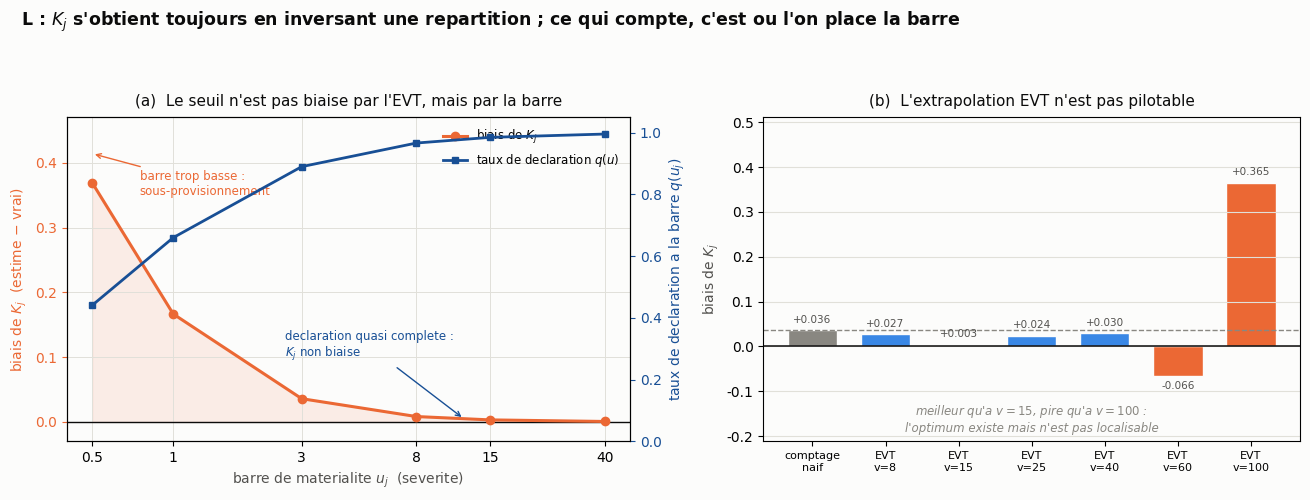

Python code for this plot: (Note: this script raises an exception after producing the figure.)
#!/usr/bin/env python3
# -*- coding: utf-8 -*-
"""
04 : D'ou vient reellement le seuil K_j, et ce que l'EVT peut (et ne peut pas) faire.

Le script 02 a montre que Phi^-1(PD) sous-provisionne et que l'EVT tombe juste sur le
CAPITAL. Il n'a jamais construit K_j. Ce script comble le trou, et corrige au passage
une erreur de raisonnement.

--------------------------------------------------------------------------------
DEUX SEUILS, DEUX ESPACES. Il faut cesser de les confondre.

  u_j : seuil de MATERIALITE (DORA art. 18). Vit dans l'espace des severites
        OBSERVABLES : clients affectes, heures d'indisponibilite, euros.
  K_j : seuil sur la variable LATENTE X_ij. Sans unite.

On ne peut pas "prendre u_j comme K_j" : ils ne vivent pas dans le meme espace.
Mais ils definissent le MEME evenement, l'incident majeur :

      { S_ij >= u_j }   ==   { X_ij >= K_j }

d'ou, en normalisant X a variance unitaire, une identite INEVITABLE :

      K_j = F^-1( 1 - p_j )      avec  p_j = P(S_ij >= u_j)

On inverse donc TOUJOURS une fonction de repartition. Ce qu'on reproche a
Phi^-1(PD), ce n'est pas l'inversion : ce sont ses DEUX ENTREES, une PD non
mesurable et une queue gaussienne.

--------------------------------------------------------------------------------
RESULTAT 1 (exact). Le biais de la frequence naive est exactement le taux moyen de
declaration a la barre :

      p_naif / p_vrai  =  E[ q(S) | S >= u ]

Il est toujours < 1 : on sous-estime p_j, donc on SUR-estime K_j, donc on
SOUS-PROVISIONNE. C'est le mecanisme derriere le "-14 %" du script 02.

RESULTAT 2 (le levier). Ce biais s'evanouit quand la barre u monte dans la queue,
car q(u) -> 1. La barre DORA n'est pas defendable parce qu'elle est "reglementaire" :
elle est defendable parce qu'elle est placee assez HAUT pour que la declaration y
soit quasi complete. C'est une propriete VERIFIABLE : il suffit d'estimer q(u).

RESULTAT 3 (negatif, et il faut l'assumer). On pourrait croire que l'EVT debiaise p_j
en extrapolant la queue depuis un seuil haut v (bien declare) vers la barre u :

      lambda_u = lambda_v * (1 + xi (v-u)/beta_u)^(1/xi),   beta_u = beta_v - xi (v-u)

CE N'EST PAS FIABLE, et la raison est structurelle. Le rapport se decompose en

      p_EVT / p_vrai  =  E[q(S) | S > v]  x  (ratio_estime / ratio_vrai)
                         ^^^^^^^^^^^^^^^     ^^^^^^^^^^^^^^^^^^^^^^^^^^^
                         plancher de          bruit d'estimation sur xi et
                         declaration a v      beta, amplifie par (v-u)

Quand v monte, le plancher tend vers 1 (bon) mais l'erreur de ratio s'ecarte de 1
(mauvais). Deux forces opposees : il existe un optimum interieur, QU'ON NE PEUT PAS
LOCALISER sans connaitre la verite. Et le gain eventuel provient du plancher, c'est-a-dire
du seul fait de "regarder plus haut" : exactement le levier du RESULTAT 2. L'extrapolation
EVT n'ajoute que du bruit a un levier qu'on avait deja.

Le role de l'EVT reste celui du script 02 : la SEVERITE au-dessus de u_j (donc le
capital), avec un indice de queue xi invariant a la troncature a gauche. Elle ne
touche pas au seuil.

Sortie : diagnostics + figure L_seuil_Kj.png
"""

import os
import numpy as np
from scipy import stats
import matplotlib as mpl
import matplotlib.pyplot as plt

rng = np.random.default_rng(20260709)

# ---------------------------------------------------------------- verite (DGP)
# xi ANCRE SUR SAS OpRisk (pertes en dollars, secteur financier, POT q95) -> 0,85-0,94.
# On retient 0,90, comme le script 02. Variance infinie ; moyenne finie de justesse.
XI, SCALE = 0.90, 1.0      # severites a queue lourde (GPD), identiques au script 02
AREP, S0 = 1.3, 0.6        # sous-declaration : q(s) croit avec la taille
N = 2_000_000


def q_report(s):
    """Probabilite qu'un incident de severite s soit declare."""
    return 1.0 / (1.0 + np.exp(-AREP * (np.log(s + 1e-12) - np.log(S0))))


S = stats.genpareto.rvs(c=XI, scale=SCALE, size=N, random_state=rng)
reported = rng.random(N) < q_report(S)

print("=" * 74)
print("RESULTAT 1 : le biais de p_j est EXACTEMENT le taux de declaration a la barre")
print("=" * 74)
print(f"{'u':>6}{'q(u)':>9}{'E[q|S>=u]':>12}{'p_naif/p_vrai':>16}"
      f"{'K vrai':>10}{'K naif':>10}{'biais K':>10}")

barres = [0.5, 1.0, 3.0, 8.0, 15.0, 40.0]
rows = []
for u in barres:
    m = S >= u
    p_true = m.mean()
    p_naive = (m & reported).mean()
    Eq = q_report(S[m]).mean()
    K_true = stats.norm.ppf(1 - p_true)
    K_naive = stats.norm.ppf(1 - p_naive)
    rows.append((u, q_report(np.array([u]))[0], Eq, p_naive / p_true,
                 K_true, K_naive, K_naive - K_true))
    print(f"{u:>6.1f}{rows[-1][1]:>9.2f}{Eq:>12.4f}{p_naive/p_true:>16.4f}"
          f"{K_true:>+10.3f}{K_naive:>+10.3f}{K_naive-K_true:>+10.3f}")

rows = np.array(rows)
print("\n  Le rapport p_naif/p_vrai colle E[q(S)|S>=u] a la 4e decimale.")
print("  Biais de K toujours POSITIF => seuil trop haut => sous-provisionnement.")
print(f"  Il tombe de {rows[0,6]:+.3f} (barre u={rows[0,0]:g}, q={rows[0,1]:.2f}) a "
      f"{rows[-1,6]:+.3f} (barre u={rows[-1,0]:g}, q={rows[-1,1]:.2f}).")
print("  C'est LA le levier : monter la barre, pas raffiner l'estimateur de queue.\n")

# ---------------------------------------------------------------- resultat 3 : l'EVT ne debiaise pas
print("=" * 74)
print("RESULTAT 3 : l'extrapolation EVT du TAUX n'est pas pilotable (resultat negatif)")
print("=" * 74)
u_ref = 3.0                # barre volontairement trop basse (q(u)=0,89) : c'est le cas ou
                           # l'on aimerait qu'une correction EVT vienne au secours
p_true_ref = (S >= u_ref).mean()
K_true_ref = stats.norm.ppf(1 - p_true_ref)
K_naive_ref = stats.norm.ppf(1 - ((S >= u_ref) & reported).mean())
print(f"  barre u = {u_ref}   K vrai = {K_true_ref:+.4f}   K naif = {K_naive_ref:+.4f} "
      f"(biais {K_naive_ref-K_true_ref:+.4f})\n")
print(f"{'seuil haut v':>14}{'E[q|S>v]':>11}{'erreur ratio':>14}"
       f"{'K_EVT':>10}{'biais K':>10}")
evt = []
for v in [8, 15, 25, 40, 60, 100]:
    exc = S[reported & (S > v)] - v
    if exc.size < 50:
        continue
    xi_h, _, beta_v = stats.genpareto.fit(exc, floc=0)
    lam_v = ((S > v) & reported).sum() / N          # taux par observation
    beta_u = beta_v - xi_h * (v - u_ref)
    if beta_u <= 0:
        continue
    lam_u = lam_v * (1 + xi_h * (v - u_ref) / beta_u) ** (1 / xi_h)
    if not (0 < lam_u < 1):
        continue
    plancher = q_report(S[S > v]).mean()            # E[q(S) | S > v]
    err_ratio = (lam_u / p_true_ref) / plancher     # part NON expliquee par le plancher
    K_e = stats.norm.ppf(1 - lam_u)
    evt.append((v, plancher, err_ratio, K_e, K_e - K_true_ref))
    print(f"{v:>14.0f}{plancher:>11.4f}{err_ratio:>14.4f}"
          f"{K_e:>+10.4f}{K_e-K_true_ref:>+10.4f}")
evt = np.array(evt)
biais_naif = K_naive_ref - K_true_ref
print(f"\n  comptage naif : plancher E[q|S>=u] = {q_report(S[S >= u_ref]).mean():.4f}, "
      f"biais K = {biais_naif:+.4f}")
print("\n  Le PLANCHER tend vers 1 quand v monte : c'est le seul gain reel, et il est")
print("  identique a celui du RESULTAT 2 (monter la barre). L'ERREUR DE RATIO, elle,")
print(f"  s'ecarte de 1 sans regle : elle vaut {evt[:,2].min():.2f} a {evt[:,2].max():.2f} selon v.")
print(f"  Biais resultant sur K : de {evt[:,4].min():+.3f} a {evt[:,4].max():+.3f}, contre "
      f"{biais_naif:+.3f} pour le comptage naif.")
print("  Il existe un v optimal, mais on ne peut PAS le localiser sans connaitre la")
print("  verite. L'extrapolation EVT n'ajoute que du bruit a un levier deja disponible.\n")

# ---------------------------------------------------------------- ce que l'EVT fait vraiment
print("=" * 74)
print("Ce que l'EVT fait vraiment : l'indice de queue, invariant a la troncature")
print("=" * 74)
for v in [2, 4, 8]:
    xi_full = stats.genpareto.fit(S[S > v] - v, floc=0)[0]
    xi_obs = stats.genpareto.fit(S[reported & (S > v)] - v, floc=0)[0]
    print(f"  seuil {v:>2} : xi sur donnees completes = {xi_full:.3f} | "
          f"sur donnees declarees = {xi_obs:.3f}   (vrai {XI})")
print("  => la queue (donc le CAPITAL) est robuste ; le SEUIL, lui, se joue ailleurs.\n")

# ---------------------------------------------------------------- figure L
mpl.rcParams.update({
    "font.family": ["DejaVu Sans", "sans-serif"],
    "figure.facecolor": "#fcfcfb", "axes.facecolor": "#fcfcfb",
    "savefig.facecolor": "#fcfcfb",
})
INK, INK2, MUTED, GRID = "#0b0b0b", "#52514e", "#898781", "#e1e0d9"
ACCENT = "#eb6834"
BL = ["#b7d3f6", "#3987e5", "#184f95"]

fig, (ax1, ax2) = plt.subplots(1, 2, figsize=(13.2, 5.0),
                               gridspec_kw={"width_ratios": [1.05, 1]})

# --- panneau 1 : le biais de K_j s'evanouit quand la barre monte
u_g, q_u, biais = rows[:, 0], rows[:, 1], rows[:, 6]
ax1.plot(u_g, biais, "-o", color=ACCENT, lw=2.2, ms=6, zorder=3, label="biais de $K_j$")
ax1.axhline(0, color=INK, lw=1.0)
ax1.fill_between(u_g, 0, biais, color=ACCENT, alpha=0.10)
ax1.set_xscale("log")
ax1.set_xticks(u_g); ax1.set_xticklabels([f"{x:g}" for x in u_g])
ax1.xaxis.set_minor_formatter(mpl.ticker.NullFormatter())
ax1.tick_params(axis="x", which="minor", bottom=False)
ax1.set_xlabel("barre de materialite $u_j$  (severite)", color=INK2)
ax1.set_ylabel("biais de $K_j$  (estime $-$ vrai)", color=ACCENT)
ax1.tick_params(axis="y", colors=ACCENT)
ax1.set_ylim(-0.03, 0.47)
ax1.grid(True, color=GRID, lw=0.7)
axb = ax1.twinx()
axb.plot(u_g, q_u, "-s", color=BL[2], lw=2, ms=5, zorder=3, label="taux de declaration $q(u)$")
axb.set_ylabel("taux de declaration a la barre $q(u_j)$", color=BL[2])
axb.tick_params(axis="y", colors=BL[2])
axb.set_ylim(0, 1.05)
ax1.annotate("barre trop basse :\nsous-provisionnement", xy=(0.5, 0.414),
             xytext=(0.75, 0.35), fontsize=8.5, color=ACCENT,
             arrowprops=dict(arrowstyle="->", color=ACCENT, lw=1))
ax1.annotate("declaration quasi complete :\n$K_j$ non biaise", xy=(12, 0.005),
             xytext=(2.6, 0.10), fontsize=8.5, color=BL[2],
             arrowprops=dict(arrowstyle="->", color=BL[2], lw=1))
h1, l1 = ax1.get_legend_handles_labels(); h2, l2 = axb.get_legend_handles_labels()
ax1.legend(h1 + h2, l1 + l2, frameon=False, fontsize=8.5, loc="upper right")
ax1.set_title("(a)  Le seuil n'est pas biaise par l'EVT, mais par la barre",
              fontsize=11, color=INK, pad=8)

# --- panneau 2 : l'extrapolation EVT n'est pas pilotable
xpos = np.arange(len(evt) + 1)
vals = np.concatenate([[biais_naif], evt[:, 4]])
labs = ["comptage\nnaif"] + [f"EVT\nv={int(v)}" for v in evt[:, 0]]
cols = [MUTED] + [BL[1] if abs(b) < abs(biais_naif) else ACCENT for b in evt[:, 4]]
ax2.bar(xpos, vals, color=cols, edgecolor="#fcfcfb", width=0.68)
ax2.axhline(0, color=INK, lw=1.1)
ax2.axhline(biais_naif, color=MUTED, lw=1, ls="--")
for x, v in zip(xpos, vals):
    off = 0.012 * np.sign(v if v != 0 else 1)
    ax2.text(x, v + off, f"{v:+.3f}", ha="center",
             va="bottom" if v >= 0 else "top", fontsize=7.5, color=INK2)
ax2.set_xticks(xpos); ax2.set_xticklabels(labs, fontsize=8)
ax2.set_ylabel("biais de $K_j$", color=INK2)
pad = 0.10 * max(abs(vals).max(), 1e-3)
ax2.set_ylim(min(vals.min(), 0) - 4 * pad, max(vals.max(), 0) + 4 * pad)
ax2.yaxis.grid(True, color=GRID, lw=0.8)
ax2.set_title("(b)  L'extrapolation EVT n'est pas pilotable",
              fontsize=11, color=INK, pad=8)
ax2.text(0.5, 0.03, "meilleur qu'a $v=15$, pire qu'a $v=100$ :\nl'optimum existe mais n'est pas localisable",
         transform=ax2.transAxes, ha="center", fontsize=8.5, color=MUTED, style="italic")

fig.suptitle("L : $K_j$ s'obtient toujours en inversant une repartition ; ce qui compte, c'est ou l'on place la barre",
             fontsize=12.5, fontweight="bold", color=INK, x=0.02, ha="left", y=0.99)
fig.tight_layout(rect=[0, 0, 1, 0.93])

outdir = os.path.join(os.path.dirname(os.path.dirname(os.path.abspath(__file__))), "figures")
os.makedirs(outdir, exist_ok=True)
path = os.path.join(outdir, "L_seuil_Kj.png")
fig.savefig(path, dpi=200, bbox_inches="tight")
print("figure ecrite :", path)
